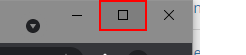
Task: RPA Development for Avallain
Workflow: Login - C1

Step 1: find the push button 'Maximize' in window 'comproDLS | Builder | Login - Google Chrome' (chrome.exe)

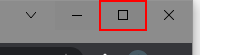
Step 2: get-attribute of the push button 'Maximize' in window 'comproDLS | Builder | Login - Google Chrome' (chrome.exe)

Step 3 [then]: click on the push button 'Maximize' in window 'comproDLS | Builder | Login - Google Chrome*' (chrome.exe) (same screen as step 1)
